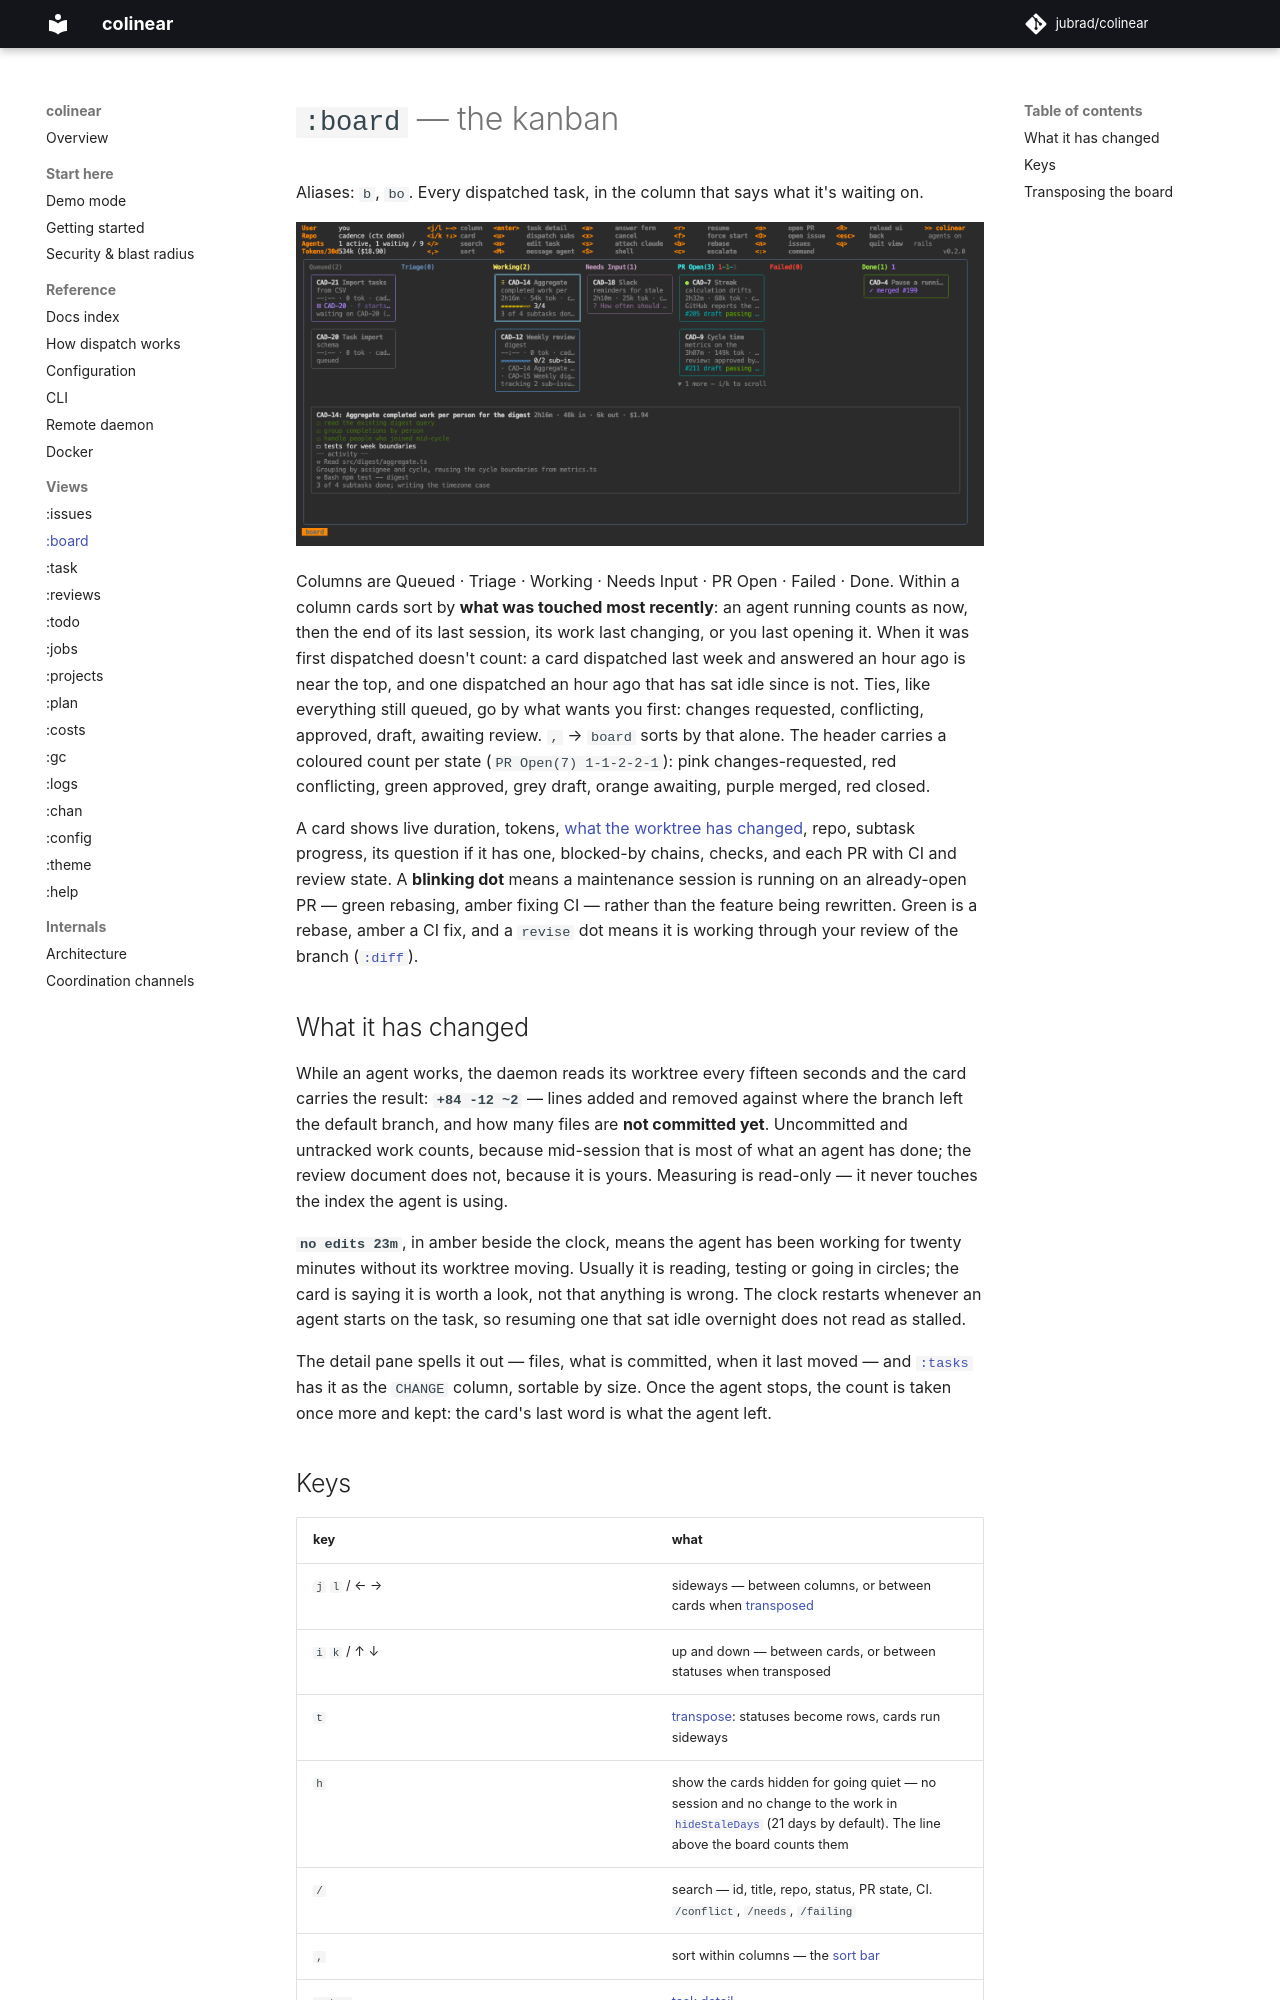

repository: jubrad/colinear · page: docs/views/board/index.html · generator: mkdocs

# `:board` — the kanban

Aliases: `b`, `bo`. Every dispatched task, in the column that says what it's waiting on.

![The board with CAD-14 selected in Working: its subtask checklist and the tail of its activity log fill the detail pane](../images/board.png)

Columns are Queued · Triage · Working · Needs Input · PR Open · Failed · Done. Within a column cards
sort by **what was touched most recently**: an agent running counts as now, then the end of its last
session, its work last changing, or you last opening it. When it was first dispatched doesn't count:
a card dispatched last week and answered an hour ago is near the top, and one dispatched an hour ago
that has sat idle since is not. Ties, like everything still queued, go by what wants you first:
changes requested, conflicting, approved, draft, awaiting review. `,` → `board` sorts by that alone.
The header carries a coloured count per state (`PR Open(7) 1-1-2-2-1`): pink changes-requested, red
conflicting, green approved, grey draft, orange awaiting, purple merged, red closed.

A card shows live duration, tokens, [what the worktree has changed](#what-it-has-changed), repo, subtask progress, its question if it has one, blocked-by
chains, checks, and each PR with CI and review state. A **blinking dot** means a maintenance session
is running on an already-open PR — green rebasing, amber fixing CI — rather than the feature being
rewritten. Green is a rebase, amber a CI fix, and a `revise` dot means it is working through your review of the branch ([`:diff`](diff.md)).

## What it has changed

While an agent works, the daemon reads its worktree every fifteen seconds and the card carries the
result: **`+84 -12 ~2`** — lines added and removed against where the branch left the default
branch, and how many files are **not committed yet**. Uncommitted and untracked work counts, because
mid-session that is most of what an agent has done; the review document does not, because it is
yours. Measuring is read-only — it never touches the index the agent is using.

**`no edits 23m`**, in amber beside the clock, means the agent has been working for twenty minutes
without its worktree moving. Usually it is reading, testing or going in circles; the card is saying
it is worth a look, not that anything is wrong. The clock restarts whenever an agent starts on the
task, so resuming one that sat idle overnight does not read as stalled.

The detail pane spells it out — files, what is committed, when it last moved — and
[`:tasks`](tasks.md) has it as the `CHANGE` column, sortable by size. Once the agent stops, the
count is taken once more and kept: the card's last word is what the agent left.
